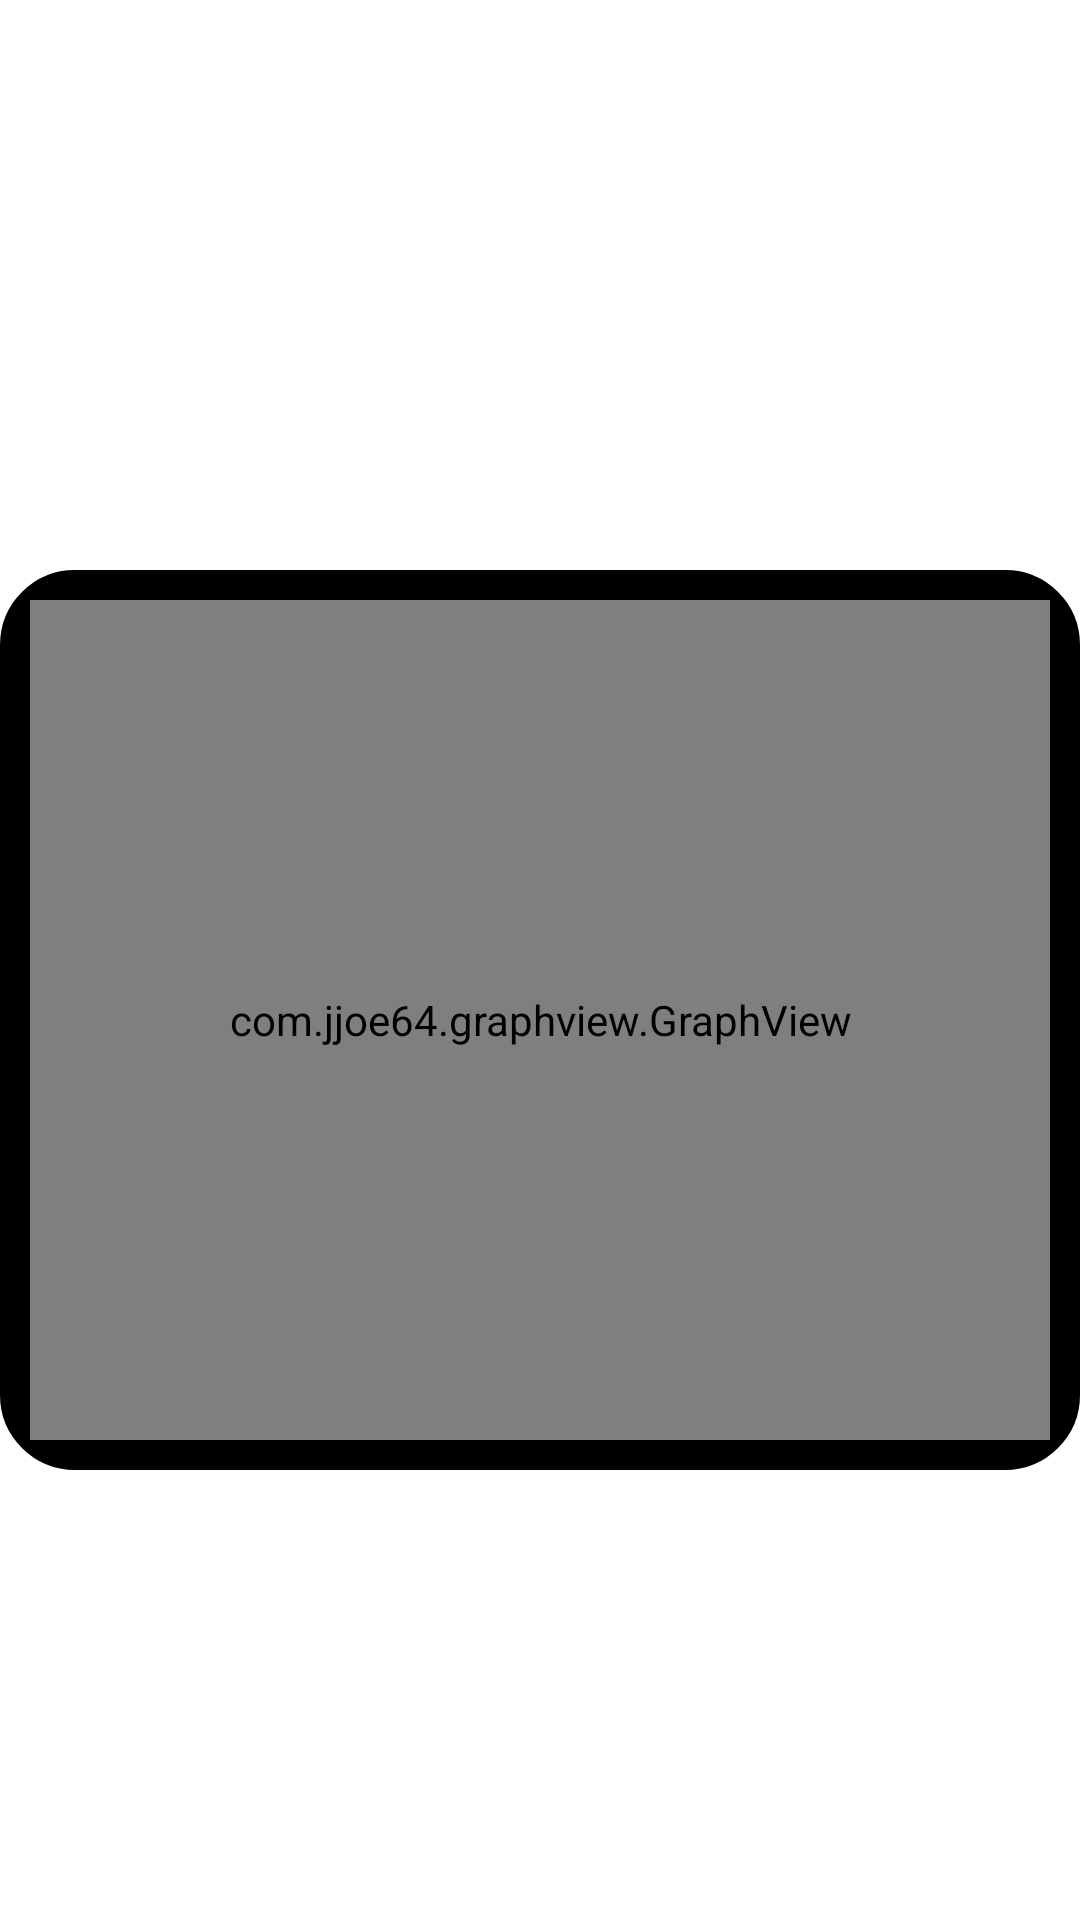

Android layout source for this screen:
<!-- AndroidManifest.xml: application theme Theme.EnviromentPlantDetection -->
<!-- res/layout/activity_graph.xml -->
<?xml version="1.0" encoding="utf-8"?>
<LinearLayout xmlns:android="http://schemas.android.com/apk/res/android"
    xmlns:graphview="http://schemas.android.com/apk/res-auto"
    android:layout_width="match_parent"
    android:layout_height="match_parent"
    android:orientation="vertical"
    android:gravity="center"
    android:layout_marginTop="-200dp">

    <TextView
        android:id="@+id/text1"
        android:layout_width="wrap_content"
        android:layout_height="wrap_content"
        android:text="Temperature Data"
        android:textAlignment="center"
        android:textSize="30sp"
        android:textColor="@android:color/white"
        android:textStyle="bold" />

    <FrameLayout
        android:id="@+id/graphFrameLayout"
        android:layout_width="match_parent"
        android:layout_height="300dp"
        android:padding="10dp"
        android:background="@drawable/graph_frame">



        <com.jjoe64.graphview.GraphView
            android:id="@+id/graph"
            android:layout_width="match_parent"
            android:layout_height="match_parent"
            graphview:seriesColor="@color/graph_series_color"
            graphview:backgroundColor="@color/graph_background_color" />

    </FrameLayout>

    <LinearLayout
        android:id="@+id/dataInfoLinearLayout"
        android:layout_width="match_parent"
        android:layout_height="wrap_content"
        android:orientation="vertical"
        android:gravity="center"
        android:visibility="gone"
        android:layout_marginTop="20dp">

        <TextView
            android:id="@+id/dateTextView"
            android:layout_width="wrap_content"
            android:layout_height="wrap_content"
            android:text="Date"
            android:textSize="20sp"
            android:textColor="@android:color/white"
            android:textStyle="bold" />

        <TextView
            android:id="@+id/pointXTextView"
            android:layout_width="wrap_content"
            android:layout_height="wrap_content"
            android:text="Point X"
            android:textSize="18sp"
            android:textColor="@android:color/white"
            android:textStyle="bold" />

        <TextView
            android:id="@+id/pointYTextView"
            android:layout_width="wrap_content"
            android:layout_height="wrap_content"
            android:text="Point Y"
            android:textSize="18sp"
            android:textColor="@android:color/white"
            android:textStyle="bold" />

    </LinearLayout>

</LinearLayout>
<!-- resources referenced by this layout -->
<resources>
  <color name="graph_background_color">#FFFFFF</color>
  <color name="graph_series_color">#FF0000</color>
  <!-- drawable graph_frame (drawable) -->
  <shape xmlns:android="http://schemas.android.com/apk/res/android">
      <solid android:color="#FFFFFF" /> 
      <stroke
          android:color="#000000"
          android:width="10dp" />
      <corners android:radius="20dp" /> 
  </shape>
  <style name="Theme.EnviromentPlantDetection" parent="Theme.MaterialComponents.DayNight.NoActionBar">
          
          <item name="colorPrimary">@color/purple_500</item>
          <item name="colorPrimaryVariant">@color/purple_700</item>
          <item name="colorOnPrimary">@color/white</item>
          
          <item name="colorSecondary">@color/teal_200</item>
          <item name="colorSecondaryVariant">@color/teal_700</item>
          <item name="colorOnSecondary">@color/black</item>
          
          <item name="android:statusBarColor">?attr/colorPrimaryVariant</item>
          
      </style>
  <!-- not gathered from this repository: default colours our renderer supplied (Android Studio template values) -->
  <color name="purple_500">#FF6200EE</color>
  <color name="purple_700">#FF3700B3</color>
  <color name="teal_200">#FF03DAC5</color>
  <color name="teal_700">#FF018786</color>
  <color name="black">#FF000000</color>
  <color name="white">#FFFFFFFF</color>
</resources>
